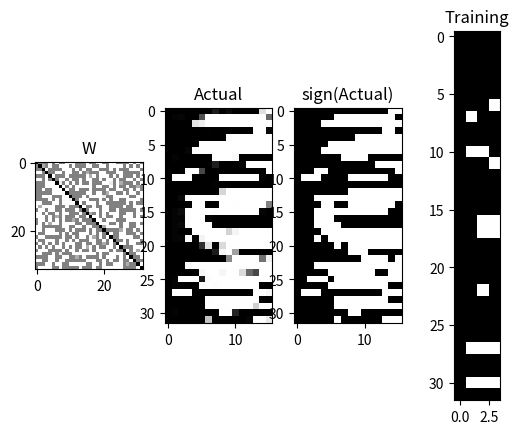

The matplotlib source for this figure:
import numpy as np
import scipy.optimize as so
import matplotlib.pyplot as mp

np.set_printoptions(linewidth=200, precision=3)

N = 32
K = 4
D = 4
# D = 4/N

num_trials = 1
num_feas = 0
for trial in range(num_trials):

    # V_seq = np.sign(np.random.rand(N,K) - .5)
    V_seq = np.ones((N,K))
    for k in range(1,K):
        # i_delta = (np.random.rand(N) < D)
        i_delta = np.random.permutation(N)[:D]
        print(i_delta)
        V_seq[:,k] = V_seq[:,k-1]
        V_seq[i_delta,k] *= -1
        # V_seq[~i_delta,k] = V_seq[~i_delta,k-1]

    # # open
    # V_x = V_seq[:,:-1]
    # V_y = V_seq[:,1:]
    # P = V_x.shape[1]

    # closed
    V_x = V_seq
    V_y = np.roll(V_seq, -1, axis=1)
    P = V_x.shape[1]
    
    # linprog
    W = np.empty((N,N))
    w_ii = 5
    a = np.sqrt(1. - 1./w_ii)
    z = np.arctanh(a) - w_ii*a
    stinq = 0.001 # strict inequality
    successes, messages = [], []
    for i in range(N):
        # minimize c^T x subject to
        # A_ub x <= b_ub
        # A_eq x == b_eq
        # returns object with field 'x'
        c = np.random.randn(N)
        A_ub = np.empty((P,N))
        b_ub = np.empty((P,1))
        for p in range(P):
            # openings
            if np.sign(V_x[i,p]) != np.sign(V_y[i,p]):
                A_ub[p,:] = np.sign(V_x[i,p])*V_x[:,p]
                b_ub[p,0] = -np.fabs(z) - stinq
            else:
                A_ub[p,:] = -np.sign(V_x[i,p])*V_x[:,p]
                b_ub[p,0] = np.fabs(z) - stinq
        # # zero diagonal
        A_eq=np.zeros((1,N))
        A_eq[0,i] = 1.
        b_eq = 0.
        bounds = 2*np.array([-1,1]) # defaults are non-negative
        result = so.linprog(c, A_ub=A_ub, b_ub=b_ub, A_eq=A_eq, b_eq=b_eq, bounds=bounds, method='interior-point', callback=None, options=None)
        # print(A_eq, b_eq)
        # print(A_ub, b_ub)
        # print(c.T)
        # print(result.x, result.success, result.message)
        successes.append(result.success)
        messages.append(result.message)
        W[i,:] = result.x
        W[i,i] = w_ii
    
    # print(W)
    if not all(successes):
        for i in range(N):
            if not successes[i]: print("%d: %s"%(i, messages[i]))
    else:
        print("feasible transits")
        num_feas += 1

print("%d of %d feasible!"%(num_feas,num_trials))

print(((W - w_ii*np.eye(N)).min(),(W - w_ii*np.eye(N)).max()))

T = K*D
V = np.empty((N,T))
V[:,[0]] = V_seq[:,[0]]
for t in range(1,T):
    V[:,[t]] = np.tanh(W.dot(V[:,[t-1]]))

def wsc(X):
    return (X-X.min())/(X.max()-X.min())
def vsc(V):
    return .5*(V+1.)
def traj_signs(V):
    V_s = [np.sign(V[:,[0]])]
    for j in range(1,V.shape[1]):
        if (np.sign(V[:,[j]]) != np.sign(V_s[-1])).any():
            V_s.append(np.sign(V[:,[j]]))
    return np.concatenate(V_s,axis=1)

V_ts = traj_signs(V)
# # print(V_ts)
print("Training:")
print(V_seq.T)
# # print(np.sign(V_seq) == np.sign(V_ts))
# # print((np.sign(V_seq) == np.sign(V_ts)).all())

mp.subplot(1,4,1)
mp.imshow(wsc(W),cmap="Greys")
mp.title("W")
mp.subplot(1,4,2)
mp.imshow(vsc(V),cmap="Greys")
mp.title("Actual")
mp.subplot(1,4,3)
mp.imshow(vsc(traj_signs(V)),cmap="Greys")
mp.title("sign(Actual)")
mp.subplot(1,4,4)
mp.imshow(vsc(V_seq),cmap="Greys")
mp.title("Training")
mp.show()
